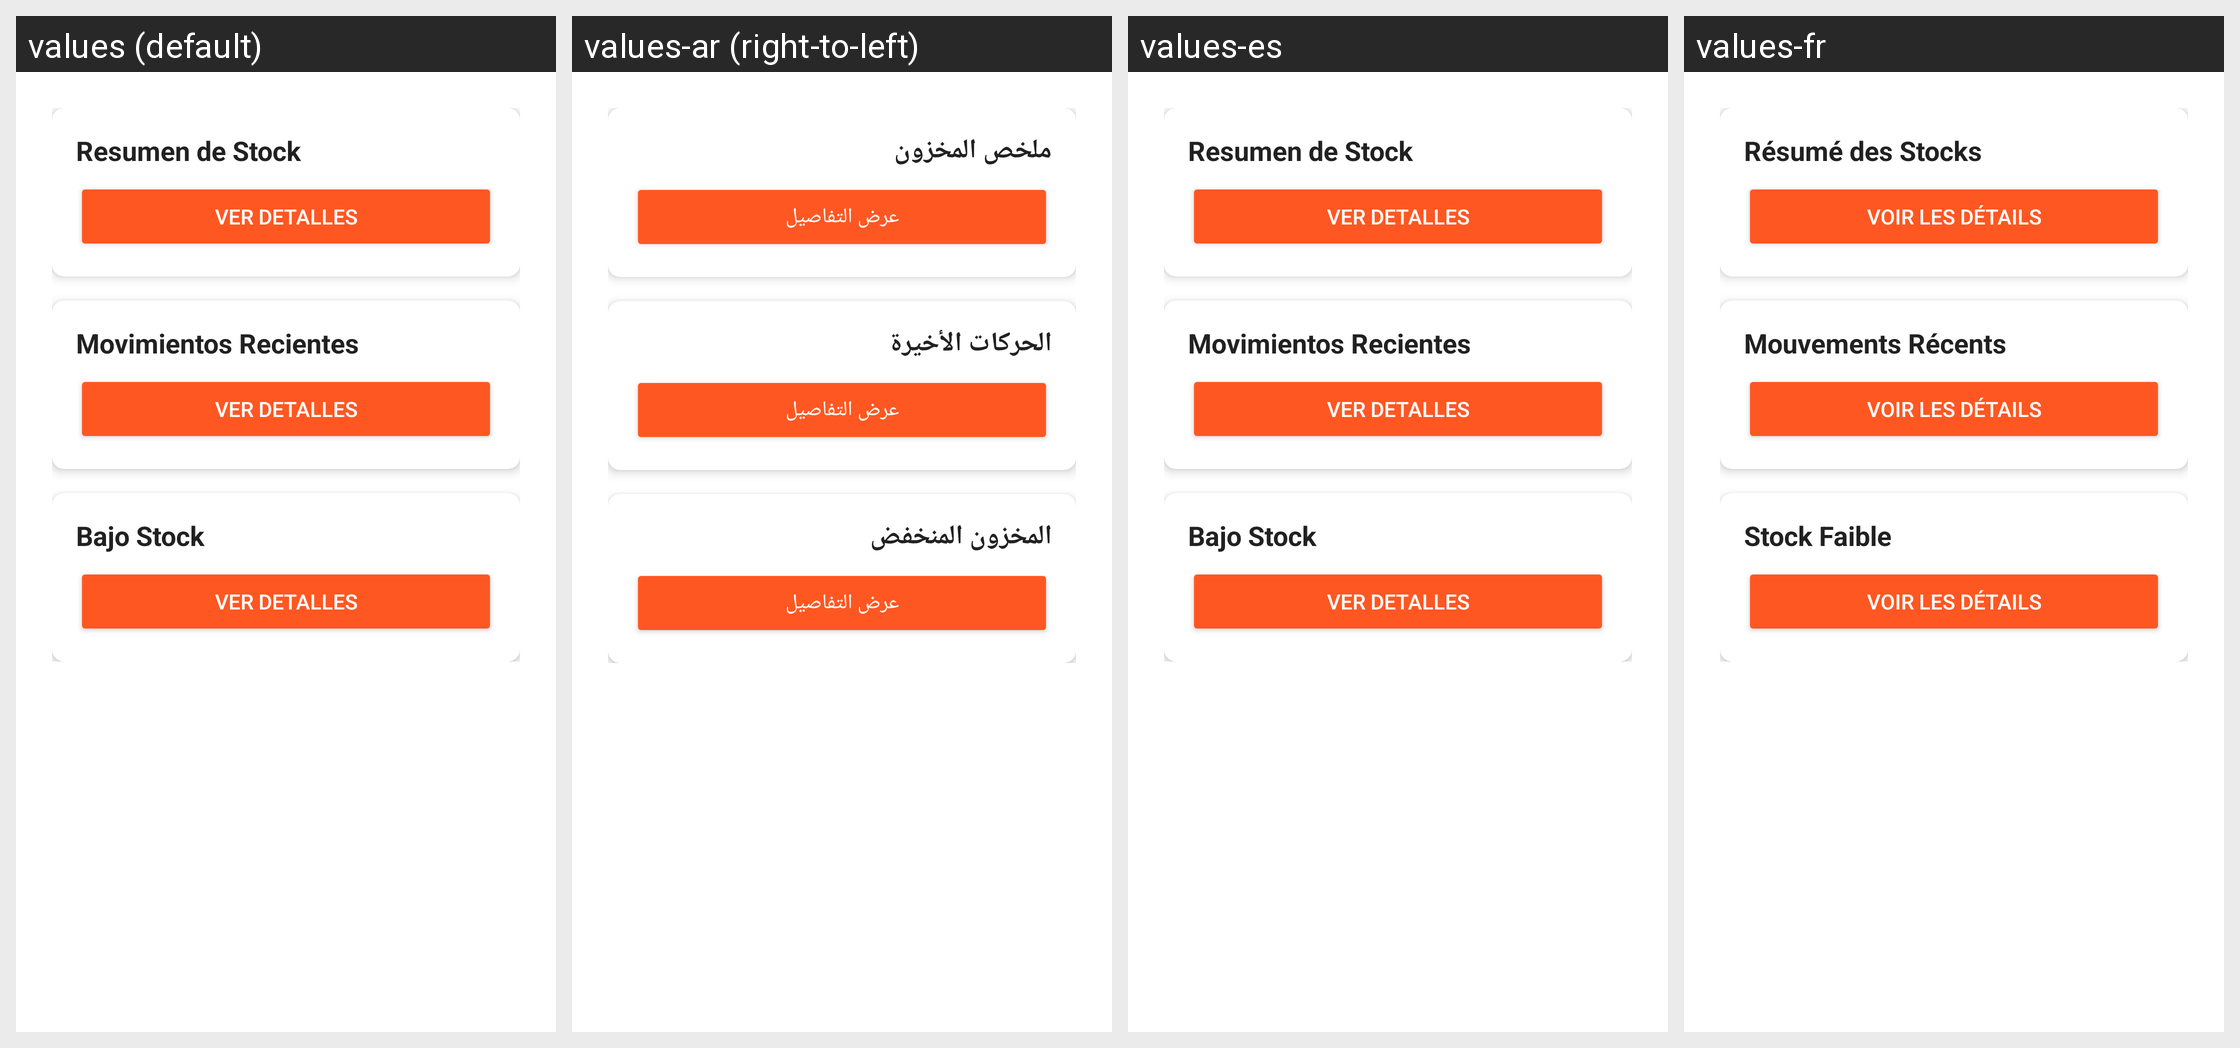

For this localized Android screen grid, give each drawn string resource with its value in every locale shown.
Android screen res/layout/fragment_reports.xml rendered under 4 locales, left to right: values (default), values-ar (right-to-left), values-es, values-fr. Device: Nexus 5 (rendered at 1080×1920; each locale shown at half size, 540×960, under a caption strip naming it); theme Base.Theme.RetailStock.
Strings drawn on this screen, with the default value and each locale's value (text and hints the layout hard-codes, and strings that could not be matched under every locale, appear in the picture but are not listed):

stock_summary
  values: Resumen de Stock
  values-ar: ملخص المخزون
  values-es: Resumen de Stock
  values-fr: Résumé des Stocks

view_details
  values: Ver detalles
  values-ar: عرض التفاصيل
  values-es: Ver detalles
  values-fr: Voir les Détails

recent_movements
  values: Movimientos Recientes
  values-ar: الحركات الأخيرة
  values-es: Movimientos Recientes
  values-fr: Mouvements Récents

low_stock
  values: Bajo Stock
  values-ar: المخزون المنخفض
  values-es: Bajo Stock
  values-fr: Stock Faible
